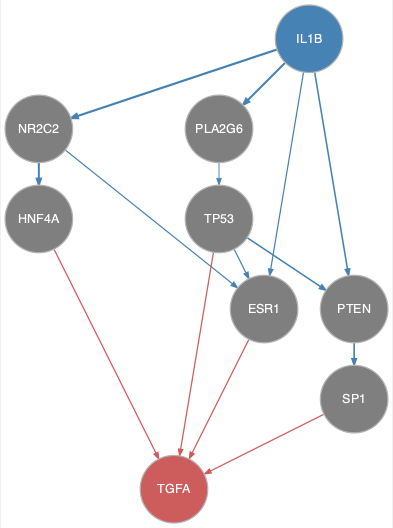

The table this chart was drawn from, first rows:
from	to
IL1B	ESR1
IL1B	NR2C2
IL1B	PLA2G6
IL1B	PTEN
NR2C2	ESR1
NR2C2	HNF4A
PLA2G6	TP53
PTEN	SP1
TP53	ESR1
TP53	PTEN
ESR1	TGFA
HNF4A	TGFA
SP1	TGFA
TP53	TGFA
